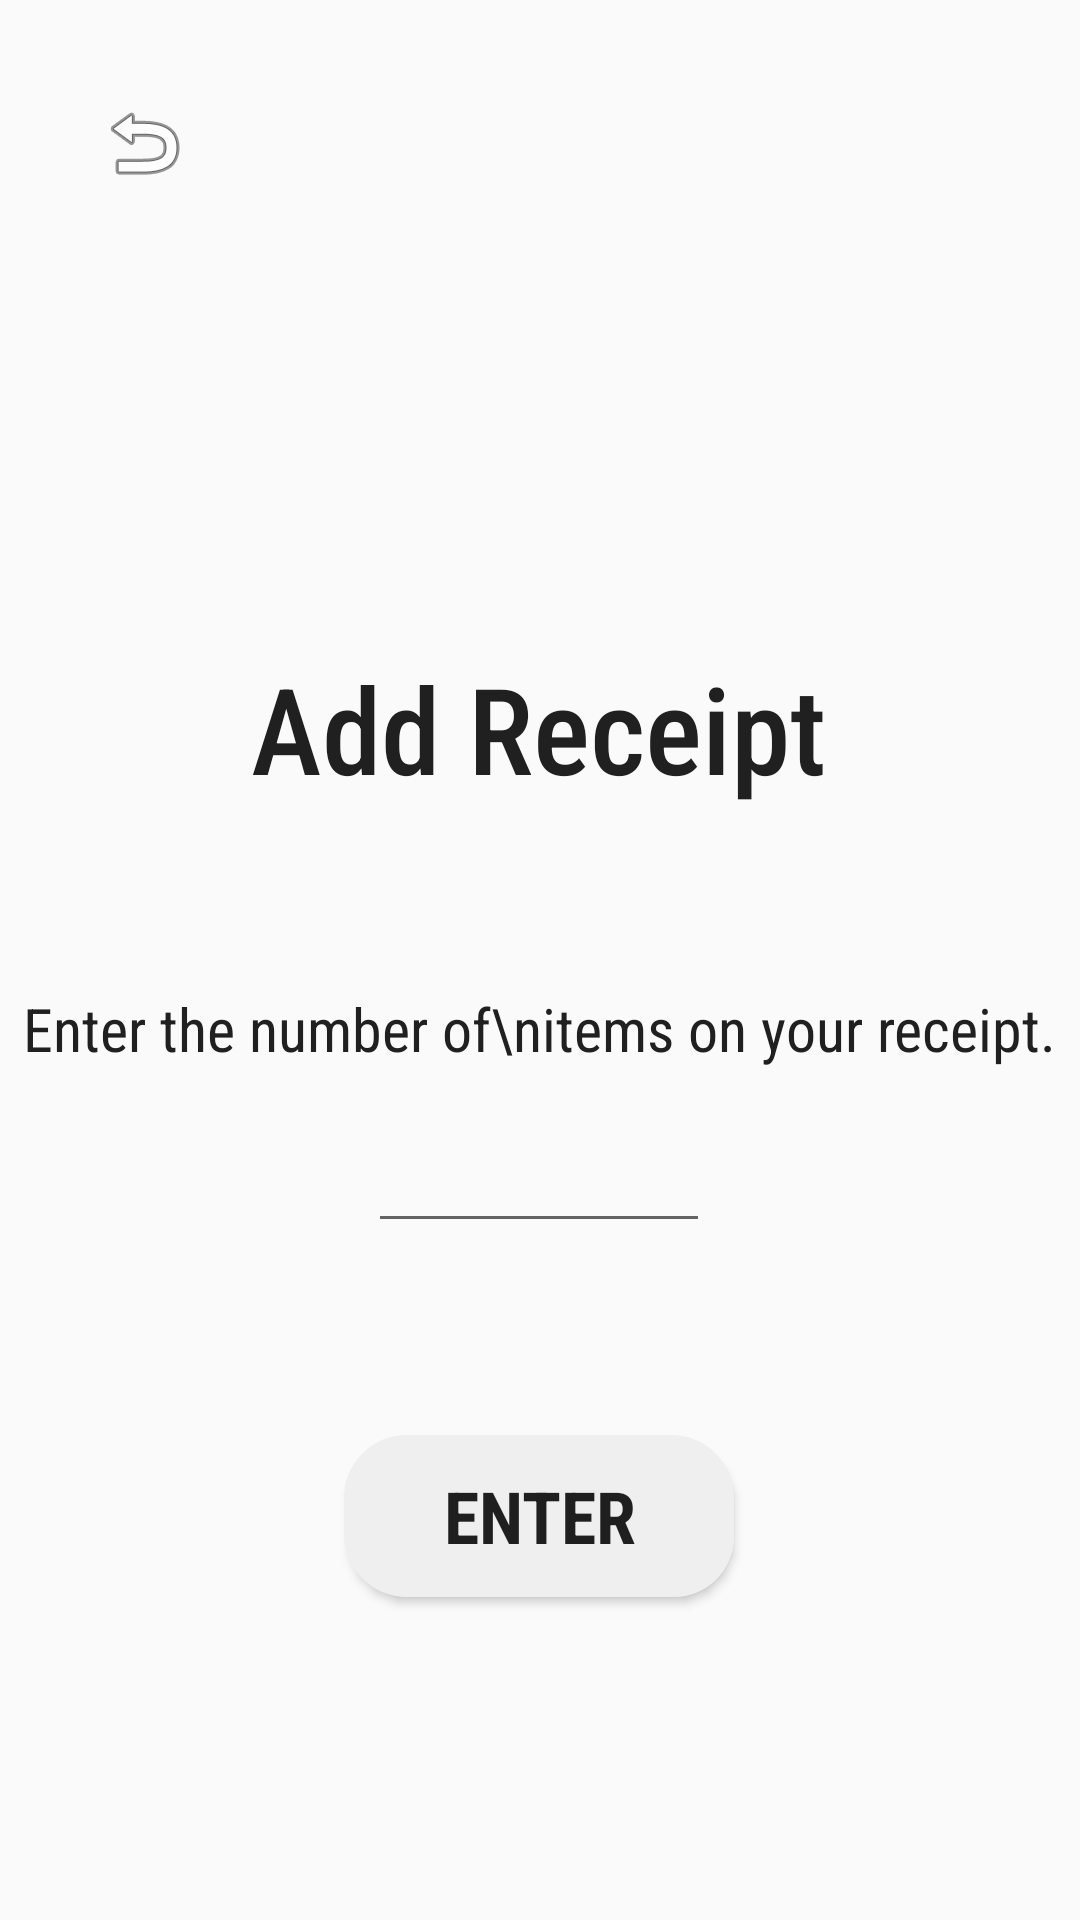

Produce the Android XML layout that renders to this screen, including the resource entries it uses.
<!-- AndroidManifest.xml: application theme Theme.TestAPP -->
<!-- res/layout/activity_number_of_items.xml -->
<?xml version="1.0" encoding="utf-8"?>
<androidx.constraintlayout.widget.ConstraintLayout xmlns:android="http://schemas.android.com/apk/res/android"
    xmlns:app="http://schemas.android.com/apk/res-auto"
    xmlns:tools="http://schemas.android.com/tools"
    android:id="@+id/main"
    android:layout_width="match_parent"
    android:layout_height="match_parent"
    tools:context=".NumberOfItems">

    <ImageButton
        android:id="@+id/BackButton"
        android:layout_width="64dp"
        android:layout_height="63dp"
        android:layout_marginStart="16dp"
        android:layout_marginTop="16dp"
        android:backgroundTint="#00FFFFFF"
        app:layout_constraintStart_toStartOf="parent"
        app:layout_constraintTop_toTopOf="parent"
        app:srcCompat="@android:drawable/ic_menu_revert" />

    <TextView
        android:id="@+id/textView"
        android:layout_width="wrap_content"
        android:layout_height="wrap_content"
        android:layout_marginTop="216dp"
        android:fontFamily="sans-serif-condensed-medium"
        android:text="Add Receipt"
        android:textColor="#202020"
        android:textSize="40sp"
        app:layout_constraintEnd_toEndOf="parent"
        app:layout_constraintHorizontal_bias="0.497"
        app:layout_constraintStart_toStartOf="parent"
        app:layout_constraintTop_toTopOf="parent" />

    <Button
        android:id="@+id/enterButton"
        android:layout_width="130dp"
        android:layout_height="54dp"
        android:layout_marginTop="64dp"
        android:background="@drawable/boxy_button"
        android:backgroundTint="#EFEFEF"
        android:elevation="6dp"
        android:fontFamily="sans-serif-condensed"
        android:shadowColor="#3E3E3E"
        android:text="Enter"
        android:textSize="24sp"
        android:textStyle="bold"
        android:typeface="serif"
        app:layout_constraintEnd_toEndOf="parent"
        app:layout_constraintHorizontal_bias="0.498"
        app:layout_constraintStart_toStartOf="parent"
        app:layout_constraintTop_toBottomOf="@+id/editTextNumber" />

    <EditText
        android:id="@+id/editTextNumber"
        android:layout_width="114dp"
        android:layout_height="42dp"
        android:layout_marginTop="16dp"
        android:ems="10"
        android:inputType="number"
        android:textAlignment="center"
        app:layout_constraintEnd_toEndOf="parent"
        app:layout_constraintHorizontal_bias="0.498"
        app:layout_constraintStart_toStartOf="parent"
        app:layout_constraintTop_toBottomOf="@+id/textView3" />

    <TextView
        android:id="@+id/textView3"
        android:layout_width="wrap_content"
        android:layout_height="wrap_content"
        android:layout_marginTop="60dp"
        android:fontFamily="sans-serif-condensed"
        android:text="Enter the number of\nitems on your receipt."
        android:textColor="#202020"
        android:textSize="20sp"
        app:layout_constraintEnd_toEndOf="parent"
        app:layout_constraintStart_toStartOf="parent"
        app:layout_constraintTop_toBottomOf="@+id/textView" />

</androidx.constraintlayout.widget.ConstraintLayout>
<!-- resources referenced by this layout -->
<resources>
  <!-- drawable boxy_button (drawable) -->
  <?xml version="1.0" encoding="utf-8"?>
  <layer-list xmlns:android="http://schemas.android.com/apk/res/android">
      <item android:left="2dp" android:top="2dp">
          <shape android:shape="rectangle">
              <solid android:color="#4A5E4B"/>
              <corners android:radius="20dp" />
          </shape>
      </item>
      <item>
          <shape android:shape="rectangle">
              <solid android:color="#5D7D5E" />
              <corners android:radius="20dp" />
              <stroke
                  android:width="2dp"
                  android:color="#5D7D5E" />
          </shape>
      </item>
  </layer-list>
  <style name="Theme.TestAPP" parent="Base.Theme.TestAPP" />
  <style name="Base.Theme.TestAPP" parent="Theme.AppCompat.Light.NoActionBar">
          
      </style>
</resources>
